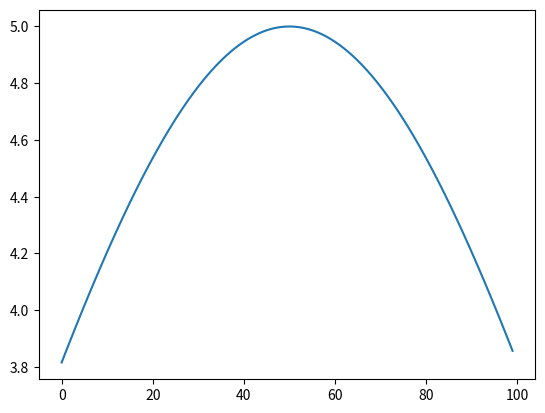

This chart was generated by the following Python code:
import numpy as np
from numpy import exp
from matplotlib.pyplot import *
import matplotlib.pyplot as plt
from matplotlib import pyplot as mp


def gaussian(v, x, mu, sig):
    return v*(exp(-np.power(x - mu, 2.) / (2 * np.power(sig, 2.))))

def generate_velocities(v, trajectory):
    """function that generates the velocity profile  from the maximum velocity"""
    position = len(trajectory)/2
    spread = 68
    velocities = [v*exp(-((i-position)**2.)/(2.*(spread**2.))) for i in range(len(trajectory))]

    #velocities = gaussian(v, np.linspace(0, 100, len(trajectory)), position, spread)

    #for mu, sig in [(-1, 1), (0, 2), (2, 3)]:
     #   velocities = gaussian(np.linspace(-3, 3, 120), mu, sig)
      #  mp.plot(gaussian(np.linspace(-3, 3, 120), mu, sig))

    #mp.show()

    return velocities

trajectory = [i for i in range(100)]
#print(trajectory)
v = generate_velocities(5, trajectory)
#print(v)
print(len(trajectory), len(v))

fig = plt.figure()
ax = fig.add_subplot(111)
ax.plot(trajectory, v)
plt.show()

